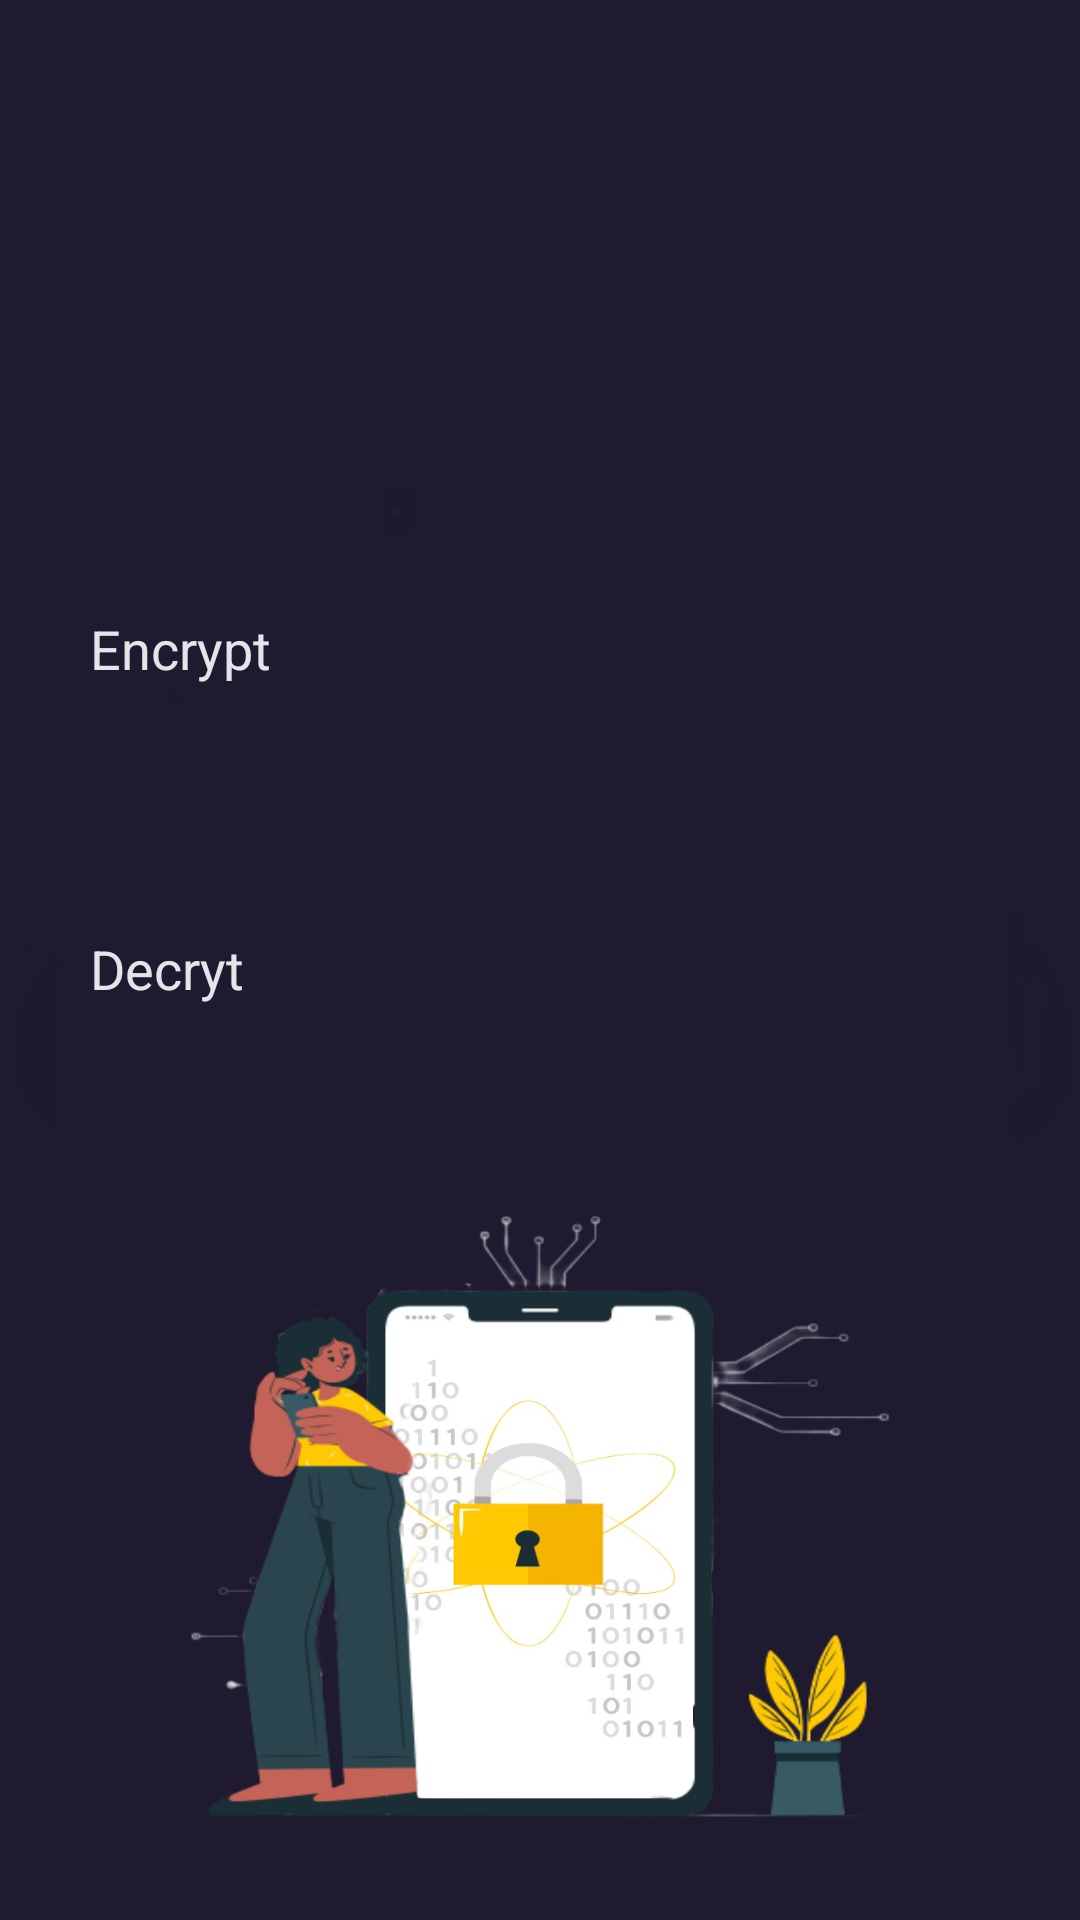

Reconstruct the res/layout file that produces this screen, plus the resources it refers to.
<!-- AndroidManifest.xml: application theme Theme.Cryptable -->
<!-- res/layout/activity_text_encrypt.xml -->
<?xml version="1.0" encoding="utf-8"?>
<androidx.constraintlayout.widget.ConstraintLayout xmlns:android="http://schemas.android.com/apk/res/android"
    xmlns:app="http://schemas.android.com/apk/res-auto"
    xmlns:tools="http://schemas.android.com/tools"
    android:layout_width="match_parent"
    android:layout_height="match_parent"
    android:background="@drawable/back_img9"
    tools:context=".TextEncrypt">

    <Button
        android:id="@+id/enc_text_btn"
        android:layout_width="match_parent"
        android:layout_height="60dp"
        android:layout_marginHorizontal="30dp"
        android:layout_marginTop="204dp"
        android:backgroundTint="@color/Orange"
        android:text="Encrypt"
        android:textColor="@color/WhiteBlue"
        android:textSize="18sp"
        app:layout_constraintEnd_toEndOf="parent"
        app:layout_constraintStart_toStartOf="parent"
        app:layout_constraintTop_toTopOf="parent" />

    <Button
        android:id="@+id/dec_text_btn"
        android:layout_width="match_parent"
        android:layout_height="60dp"
        android:layout_marginHorizontal="30dp"
        android:layout_marginTop="20dp"
        android:backgroundTint="@color/Orange"
        android:text="Decryt"
        android:textColor="@color/WhiteBlue"
        android:textSize="18sp"
        app:layout_constraintBottom_toBottomOf="parent"
        app:layout_constraintEnd_toEndOf="parent"
        app:layout_constraintStart_toStartOf="parent"
        app:layout_constraintTop_toBottomOf="@+id/enc_text_btn"
        app:layout_constraintVertical_bias="0.09" />

</androidx.constraintlayout.widget.ConstraintLayout>
<!-- resources referenced by this layout -->
<resources>
  <color name="Orange">#ebae0b</color>
  <color name="WhiteBlue">#e6e4e8</color>
  <!-- drawable back_img9: jpg bitmap (drawable, 73670 bytes) -->
</resources>
